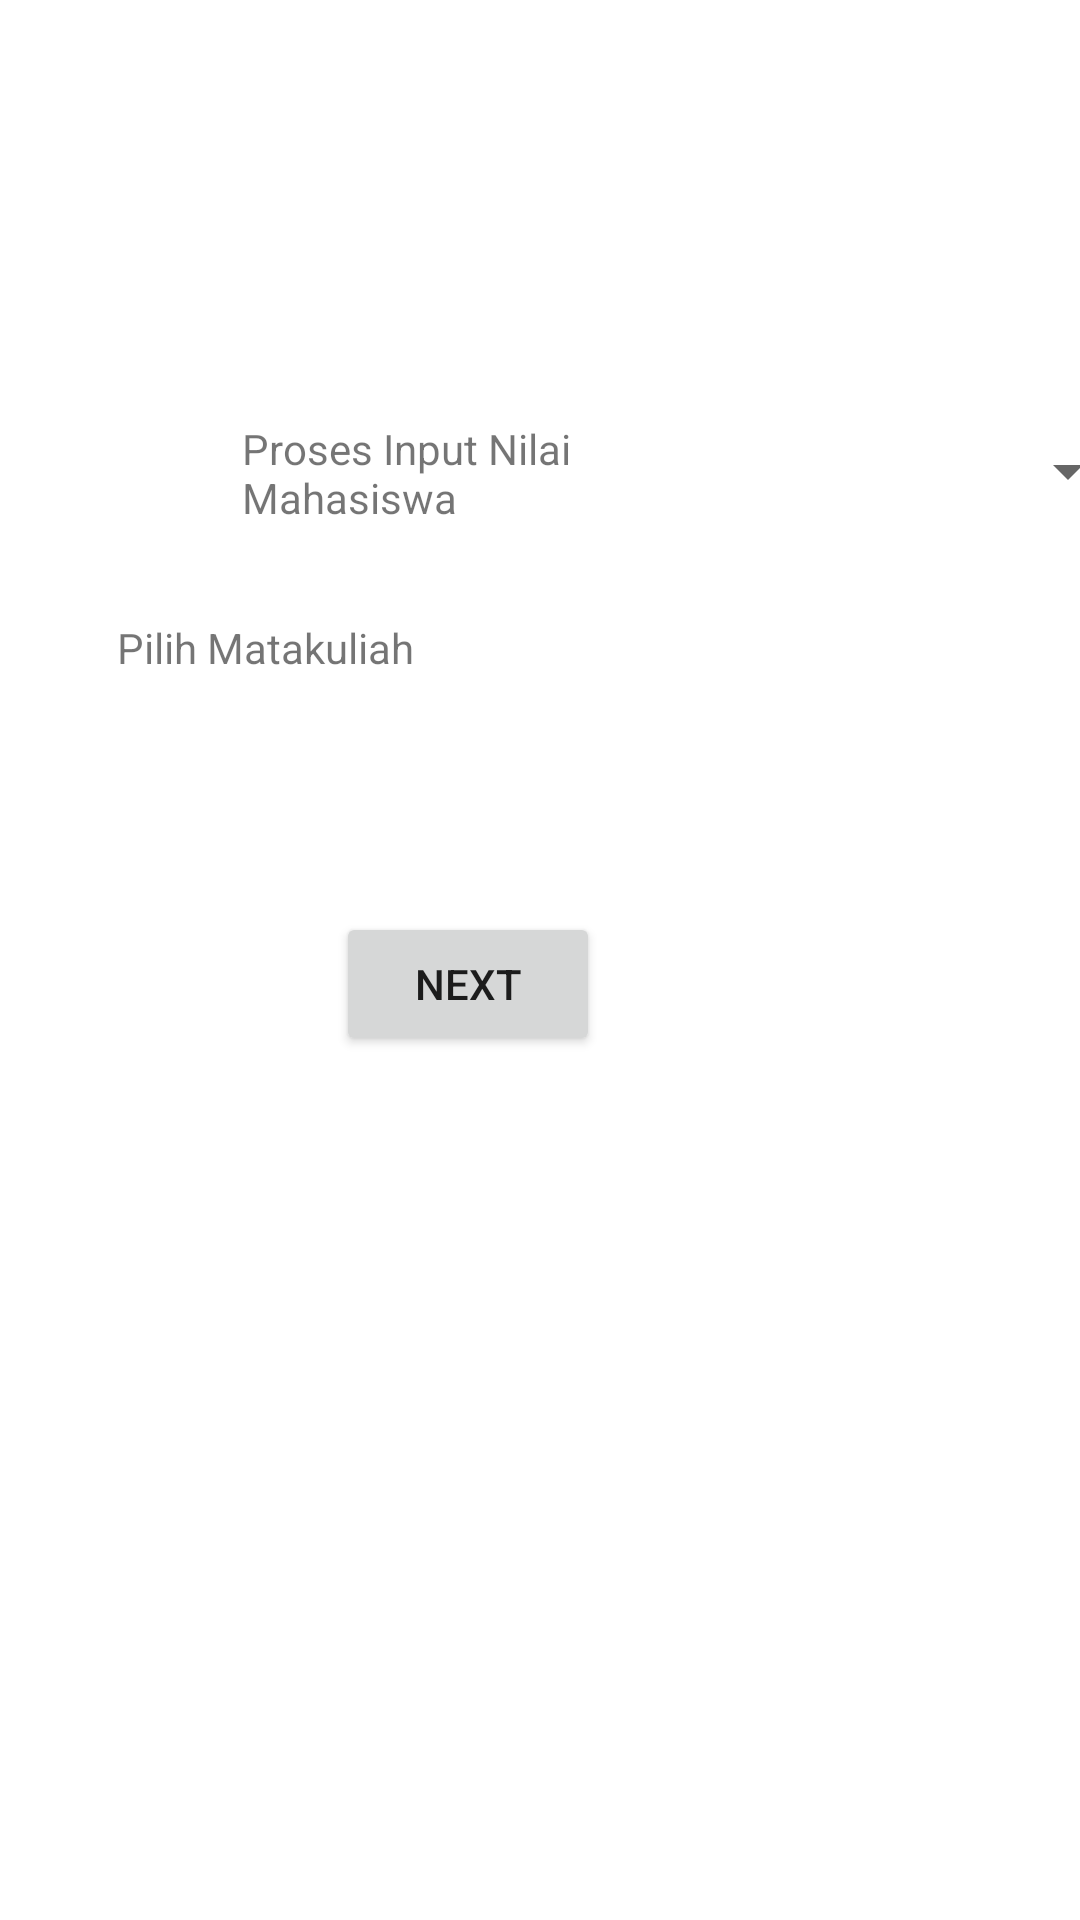

Here is an Android app screen rendered from its layout file. Give the layout XML and the strings, colors and styles it references.
<!-- AndroidManifest.xml: application theme Theme.MyNilai_ANGGELAMARICIDNAGE -->
<!-- res/layout/activity_main.xml -->
<?xml version="1.0" encoding="utf-8"?>
<androidx.constraintlayout.widget.ConstraintLayout xmlns:android="http://schemas.android.com/apk/res/android"
    xmlns:app="http://schemas.android.com/apk/res-auto"
    xmlns:tools="http://schemas.android.com/tools"
    android:layout_width="match_parent"
    android:layout_height="match_parent"
    tools:context=".MainActivity">

    <TextView
        android:layout_width="wrap_content"
        android:layout_height="wrap_content"
        android:text="Pilih Matakuliah"
        app:layout_constraintBottom_toBottomOf="parent"
        app:layout_constraintEnd_toEndOf="parent"
        app:layout_constraintHorizontal_bias="0.149"
        app:layout_constraintStart_toStartOf="parent"
        app:layout_constraintTop_toTopOf="parent"
        app:layout_constraintVertical_bias="0.332" />

    <TextView
        android:id="@+id/textView"
        android:layout_width="183dp"
        android:layout_height="36dp"
        android:layout_marginTop="140dp"
        android:text="Proses Input Nilai Mahasiswa"
        app:layout_constraintEnd_toEndOf="parent"
        app:layout_constraintHorizontal_bias="0.456"
        app:layout_constraintStart_toStartOf="parent"
        app:layout_constraintTop_toTopOf="parent" />

    <Spinner
        android:id="@+id/spinner"
        android:layout_width="220dp"
        android:layout_height="22dp"
        android:layout_marginStart="160dp"
        android:layout_marginBottom="472dp"
        app:layout_constraintBottom_toBottomOf="parent"
        app:layout_constraintStart_toStartOf="parent" />

    <Button
        android:id="@+id/button"
        android:layout_width="wrap_content"
        android:layout_height="wrap_content"
        android:layout_marginEnd="160dp"
        android:layout_marginBottom="288dp"
        android:text="Next"
        app:layout_constraintBottom_toBottomOf="parent"
        app:layout_constraintEnd_toEndOf="parent" />

</androidx.constraintlayout.widget.ConstraintLayout>
<!-- resources referenced by this layout -->
<resources>
  <style name="Theme.MyNilai_ANGGELAMARICIDNAGE" parent="Theme.MaterialComponents.DayNight.DarkActionBar">
          
          <item name="colorPrimary">@color/purple_500</item>
          <item name="colorPrimaryVariant">@color/purple_700</item>
          <item name="colorOnPrimary">@color/white</item>
          
          <item name="colorSecondary">@color/teal_200</item>
          <item name="colorSecondaryVariant">@color/teal_700</item>
          <item name="colorOnSecondary">@color/black</item>
          
          <item name="android:statusBarColor" tools:targetApi="l">?attr/colorPrimaryVariant</item>
          
      </style>
  <!-- not gathered from this repository: default colours our renderer supplied (Android Studio template values) -->
  <color name="purple_500">#FF6200EE</color>
  <color name="purple_700">#FF3700B3</color>
  <color name="teal_200">#FF03DAC5</color>
  <color name="teal_700">#FF018786</color>
  <color name="black">#FF000000</color>
  <color name="white">#FFFFFFFF</color>
</resources>
